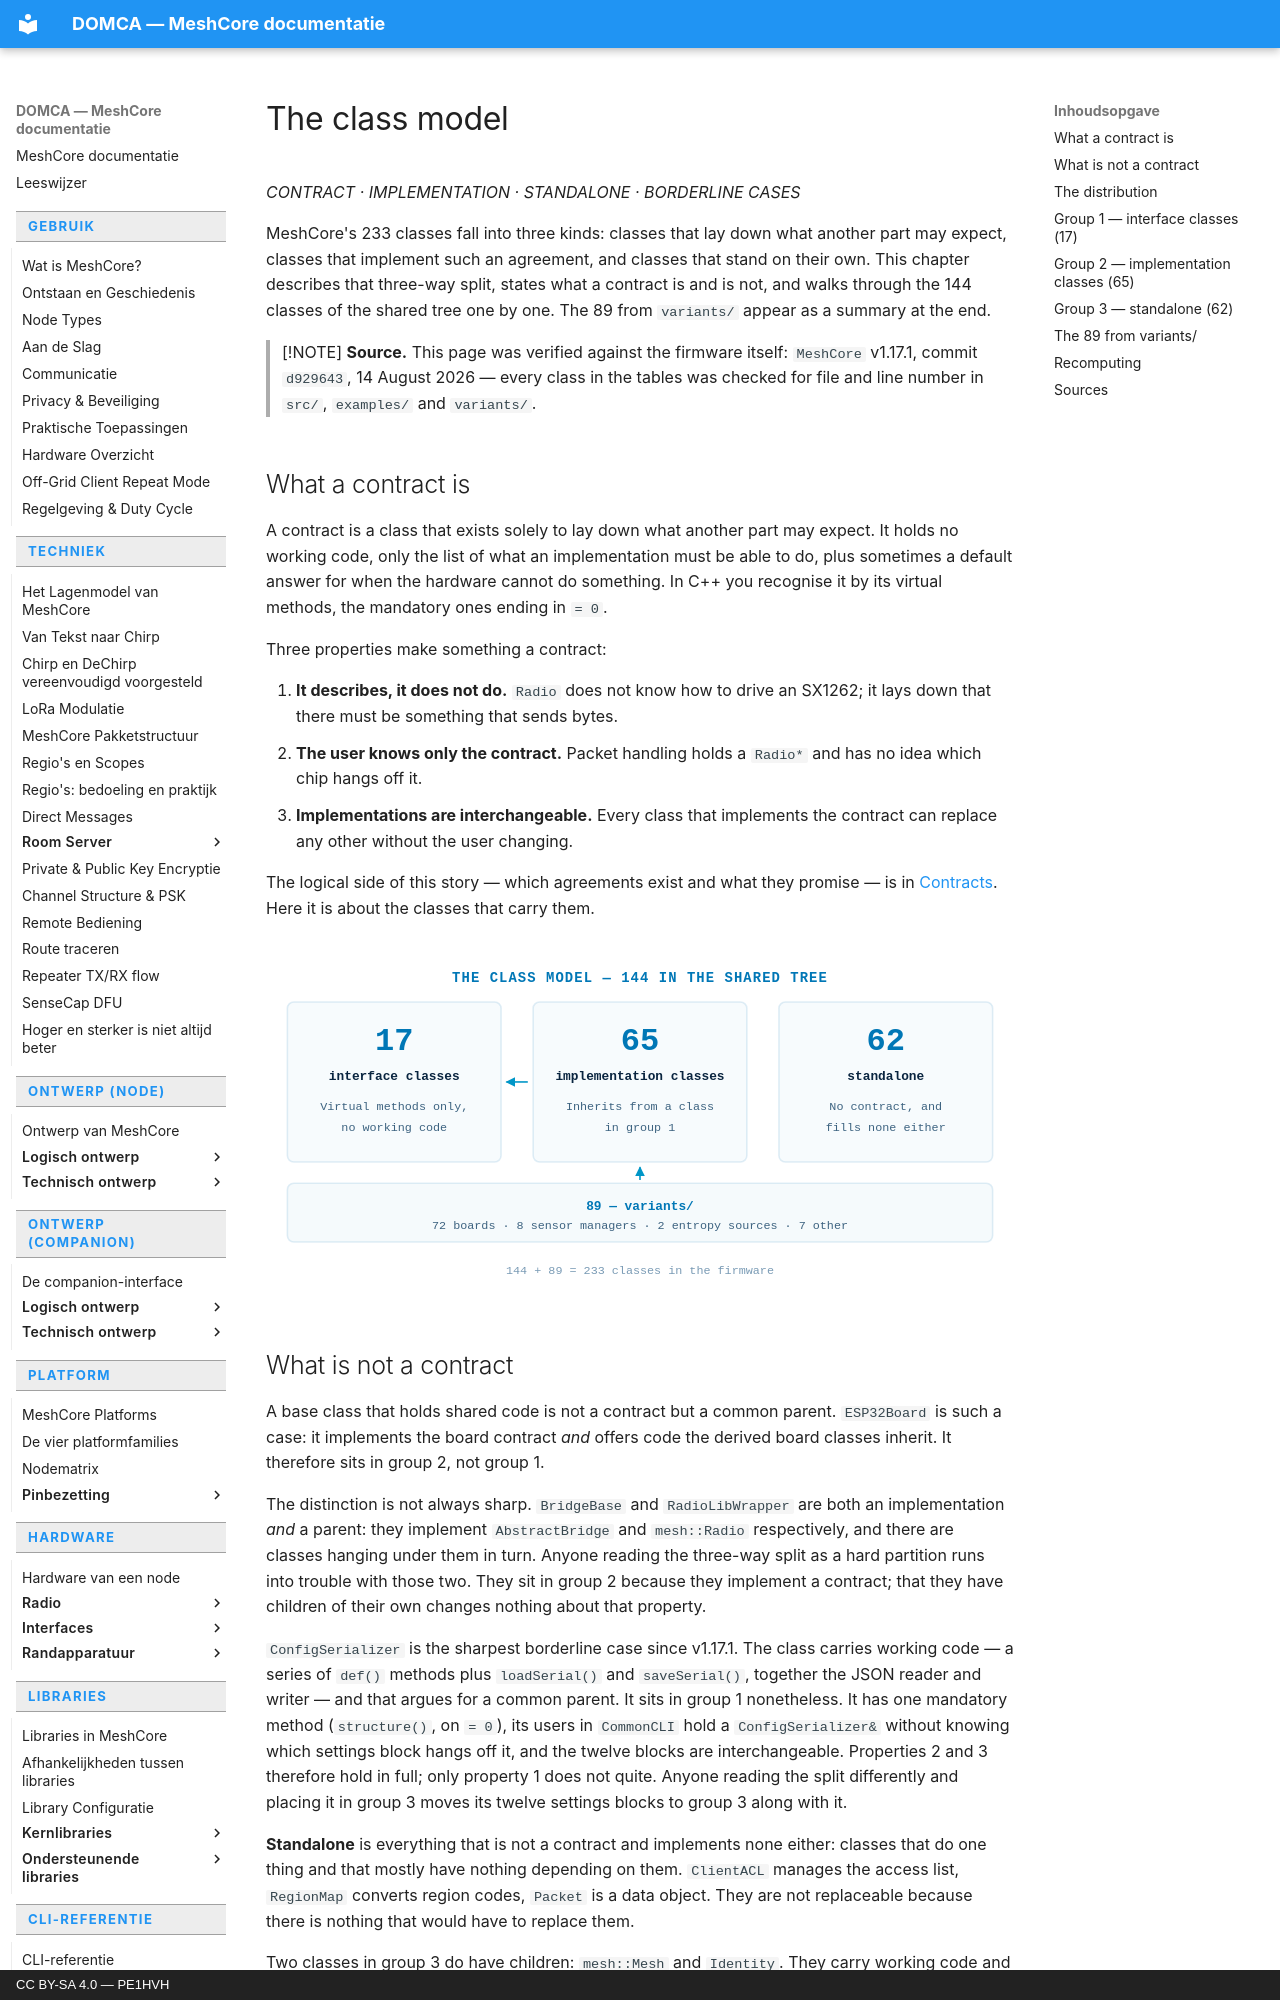

repository: pe1hvh/meshcore-docs · page: en/design/technical/class-model/index.html · generator: mkdocs · copyright: CC BY-SA 4.0 — PE1HVH

# The class model

*CONTRACT · IMPLEMENTATION · STANDALONE · BORDERLINE CASES*

MeshCore's 233 classes fall into three kinds: classes that lay down what
another part may expect, classes that implement such an agreement, and classes
that stand on their own. This chapter describes that three-way split, states
what a contract is and is not, and walks through the 144 classes of the shared
tree one by one. The 89 from `variants/` appear as a summary at the end.

> [!NOTE]
> **Source.** This page was verified against the firmware itself: `MeshCore`
> v1.17.1, commit `d929643`, 14 August 2026 — every class in the tables was
> checked for file and line number in `src/`, `examples/` and `variants/`.

## What a contract is

A contract is a class that exists solely to lay down what another part may
expect. It holds no working code, only the list of what an implementation must
be able to do, plus sometimes a default answer for when the hardware cannot do
something. In C++ you recognise it by its virtual methods, the mandatory ones
ending in `= 0`.

Three properties make something a contract:

1. **It describes, it does not do.** `Radio` does not know how to drive an
   SX1262; it lays down that there must be something that sends bytes.
2. **The user knows only the contract.** Packet handling holds a `Radio*` and
   has no idea which chip hangs off it.
3. **Implementations are interchangeable.** Every class that implements the
   contract can replace any other without the user changing.

The logical side of this story — which agreements exist and what they promise
— is in [Contracts](../logical/interfaces.md). Here it is about the classes
that carry them.

![Three columns. On the left seventeen interface classes without code of their
own, in the middle sixty-five classes that implement one, with arrows pointing
left, on the right sixty-two standalone classes without arrows. Along the
bottom runs a wide bar with the eighty-nine classes from variants pointing at
the middle column.](../../../images/en/class-model-1.svg)
